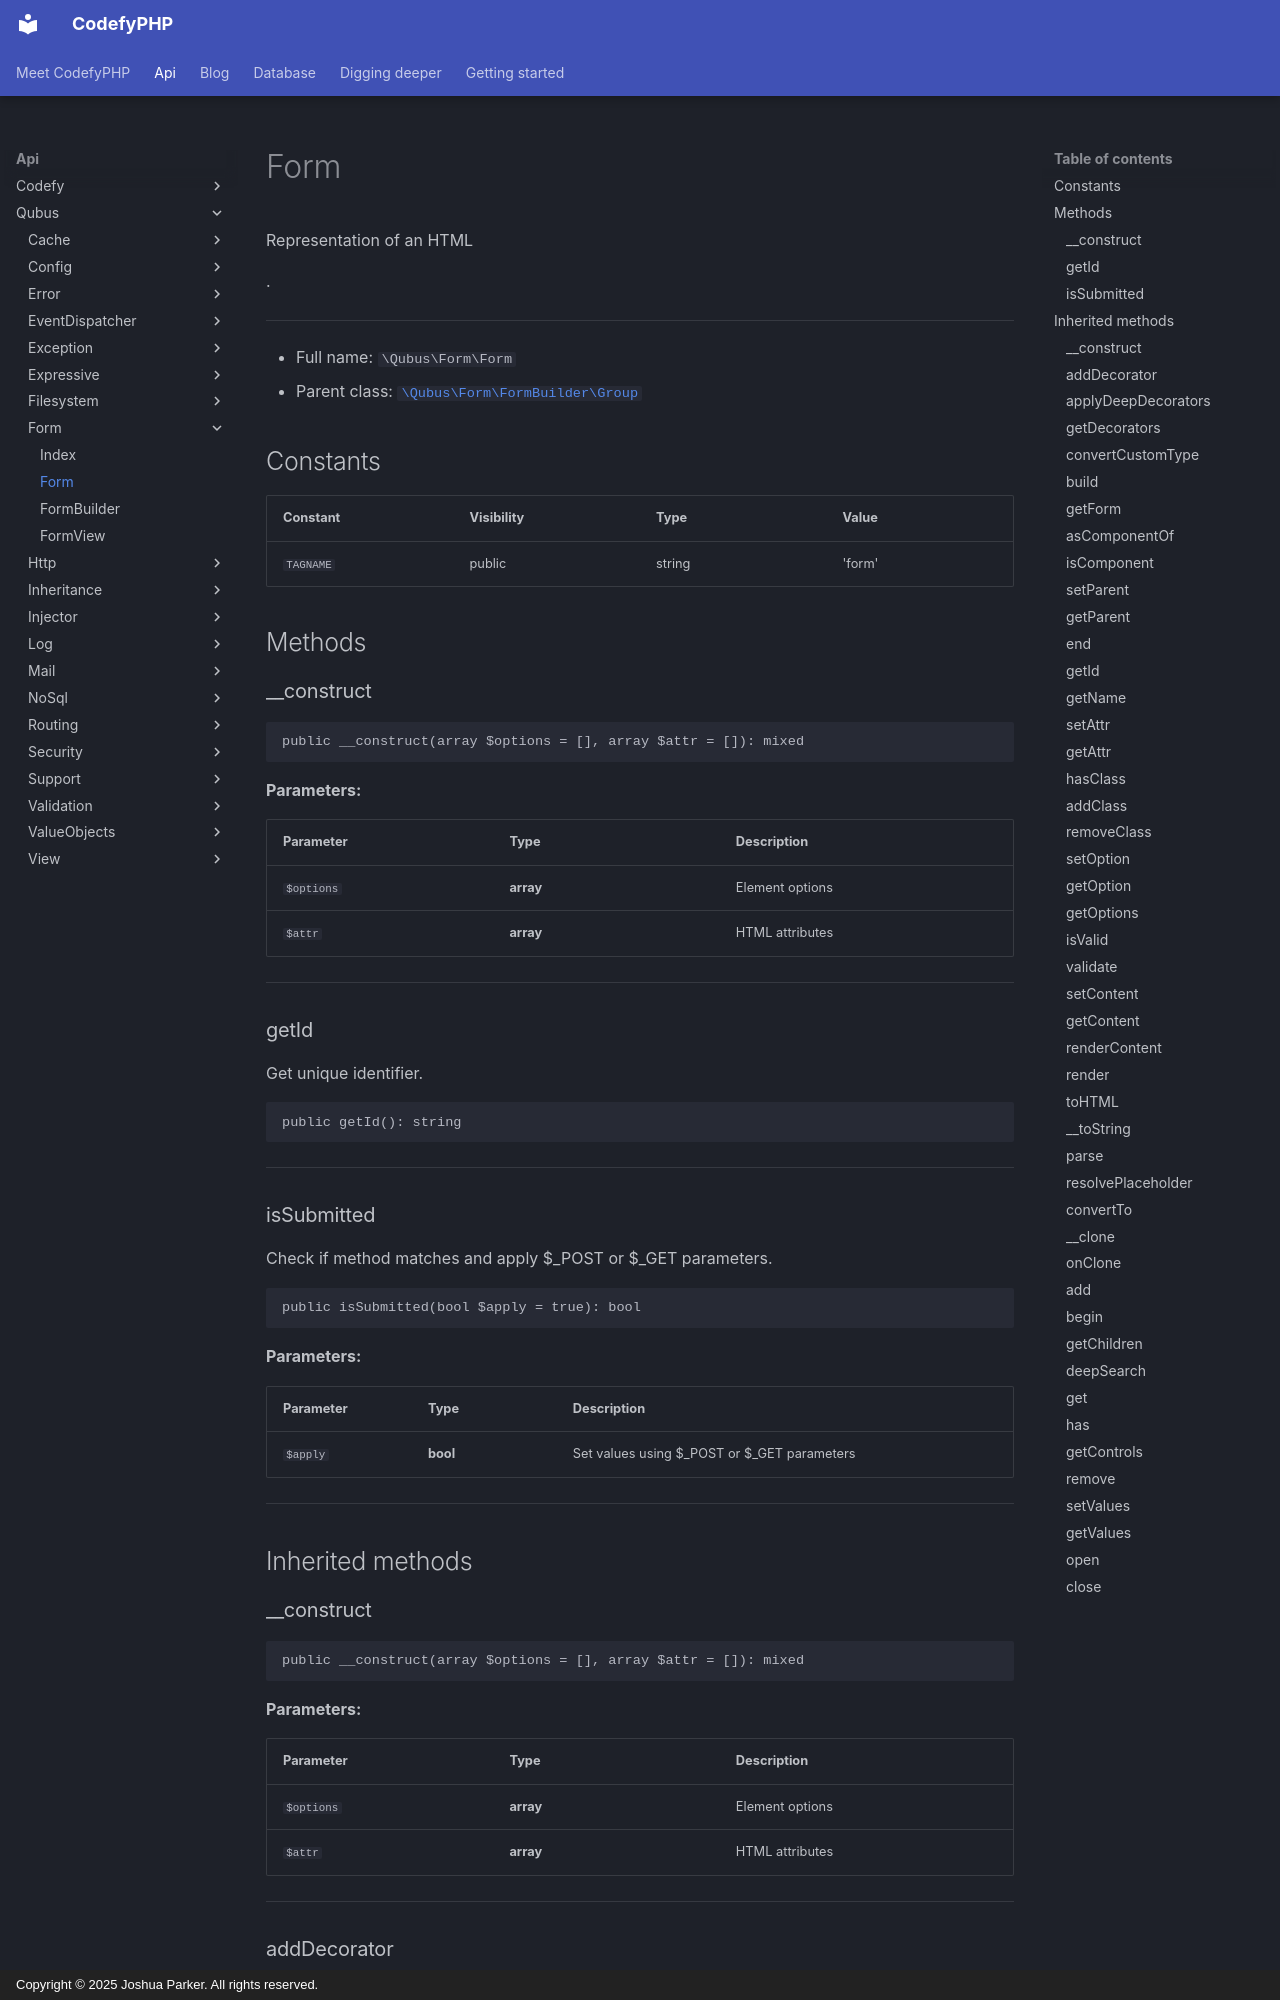

repository: codefyphp/docs · page: api/Qubus/Form/Form/index.html · generator: mkdocs · copyright: Copyright © 2025 Joshua Parker. All rights reserved.

# Form

Representation of an HTML <form>.

***

* Full name: `\Qubus\Form\Form`
* Parent class: [`\Qubus\Form\FormBuilder\Group`](./FormBuilder/Group.md)

## Constants

| Constant  | Visibility | Type   | Value  |
|-----------|------------|--------|--------|
| `TAGNAME` | public     | string | 'form' |

## Methods

### __construct

```php
public __construct(array $options = [], array $attr = []): mixed
```

**Parameters:**

| Parameter  | Type      | Description     |
|------------|-----------|-----------------|
| `$options` | **array** | Element options |
| `$attr`    | **array** | HTML attributes |

***

### getId

Get unique identifier.

```php
public getId(): string
```

***

### isSubmitted

Check if method matches and apply $_POST or $_GET parameters.

```php
public isSubmitted(bool $apply = true): bool
```

**Parameters:**

| Parameter | Type     | Description                                 |
|-----------|----------|---------------------------------------------|
| `$apply`  | **bool** | Set values using $_POST or $_GET parameters |

***

## Inherited methods

### __construct

```php
public __construct(array $options = [], array $attr = []): mixed
```

**Parameters:**

| Parameter  | Type      | Description     |
|------------|-----------|-----------------|
| `$options` | **array** | Element options |
| `$attr`    | **array** | HTML attributes |

***
